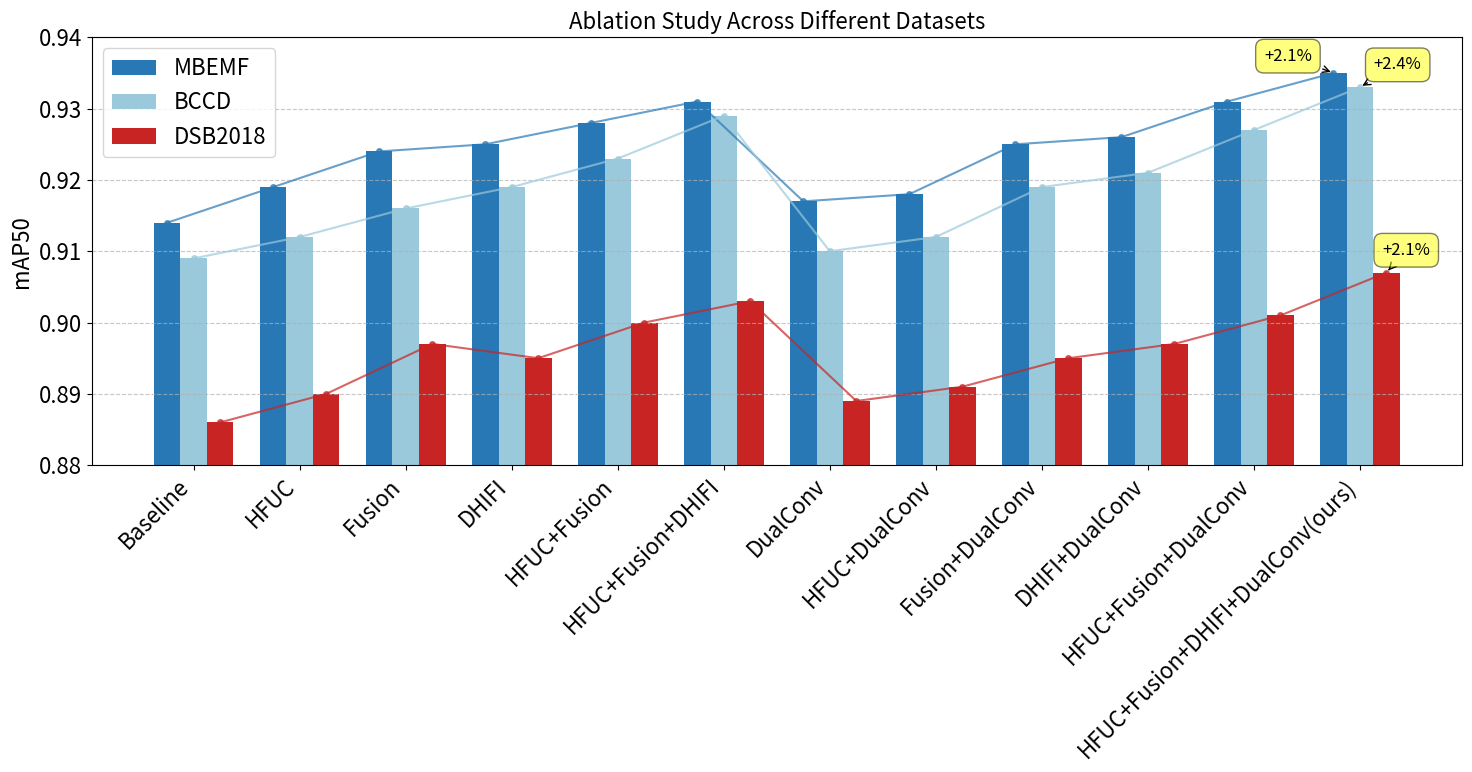

Python code for this plot:
import matplotlib.pyplot as plt
import numpy as np

# 设置全局字体大小
plt.rcParams.update({'font.size': 16})

# 数据准备
configurations = [
    'Baseline',
    'HFUC',
    'Fusion',
    'DHIFI',
    'HFUC+Fusion',
    'HFUC+Fusion+DHIFI',
    'DualConv',
    'HFUC+DualConv',
    'Fusion+DualConv',
    'DHIFI+DualConv',
    'HFUC+Fusion+DualConv',
    'HFUC+Fusion+DHIFI+DualConv(ours)'
]

mbfai = [0.914, 0.919, 0.924, 0.925, 0.928, 0.931, 0.917, 0.918, 0.925, 0.926, 0.931, 0.935]
bccd = [0.909, 0.912, 0.916, 0.919, 0.923, 0.929, 0.910, 0.912, 0.919, 0.921, 0.927, 0.933]
dsb2018 = [0.886, 0.890, 0.897, 0.895, 0.900, 0.903, 0.889, 0.891, 0.895, 0.897, 0.901, 0.907]

x = np.arange(len(configurations))
width = 0.25

fig, ax = plt.subplots(figsize=(15, 8))

# 绘制柱状图
rects1 = ax.bar(x - width, mbfai, width, label='MBEMF', color='#2878B5')
rects2 = ax.bar(x, bccd, width, label='BCCD', color='#9AC9DB')
rects3 = ax.bar(x + width, dsb2018, width, label='DSB2018', color='#C82423')

# 添加性能趋势线，调整线条样式使其更醒目
ax.plot(x - width, mbfai, 'o-', color='#2878B5', alpha=0.7, linewidth=1.5, markersize=4)
ax.plot(x, bccd, 'o-', color='#9AC9DB', alpha=0.7, linewidth=1.5, markersize=4)
ax.plot(x + width, dsb2018, 'o-', color='#C82423', alpha=0.7, linewidth=1.5, markersize=4)

# 添加净提升标注，保留百分号
def add_improvement_label(final, baseline, x_pos, y_pos, x_offset=10, y_offset=10):
    improvement = (final - baseline) * 100  # 转换为百分点
    ax.annotate(f'+{improvement:.1f}%',
                xy=(x_pos, y_pos),
                xytext=(x_offset, y_offset),
                textcoords='offset points',
                ha='left',
                va='bottom',
                bbox=dict(boxstyle='round,pad=0.5', fc='yellow', alpha=0.5),
                arrowprops=dict(arrowstyle='->', connectionstyle='arc3,rad=0'),
                fontsize=12)

# 为最终模型添加提升标注，将MBFAI标注向左偏移
add_improvement_label(mbfai[-1], mbfai[0], len(configurations)-1-width, mbfai[-1], -50, 6)  # 向左偏移
add_improvement_label(bccd[-1], bccd[0], len(configurations)-1, bccd[-1])
add_improvement_label(dsb2018[-1], dsb2018[0], len(configurations)-1+width, dsb2018[-1], x_offset=-3, y_offset=10)


# 设置图表属性
ax.set_ylabel('mAP50', fontsize=16)
ax.set_title('Ablation Study Across Different Datasets', fontsize=16)
ax.set_xticks(x)
ax.set_xticklabels(configurations, rotation=45, ha='right', fontsize=16)
ax.tick_params(axis='y', labelsize=16)
ax.legend(fontsize=16)

# 添加网格线
ax.grid(True, axis='y', linestyle='--', alpha=0.7)

# 设置y轴范围
ax.set_ylim(0.88, 0.94)

# 优化布局
plt.tight_layout()

plt.show()